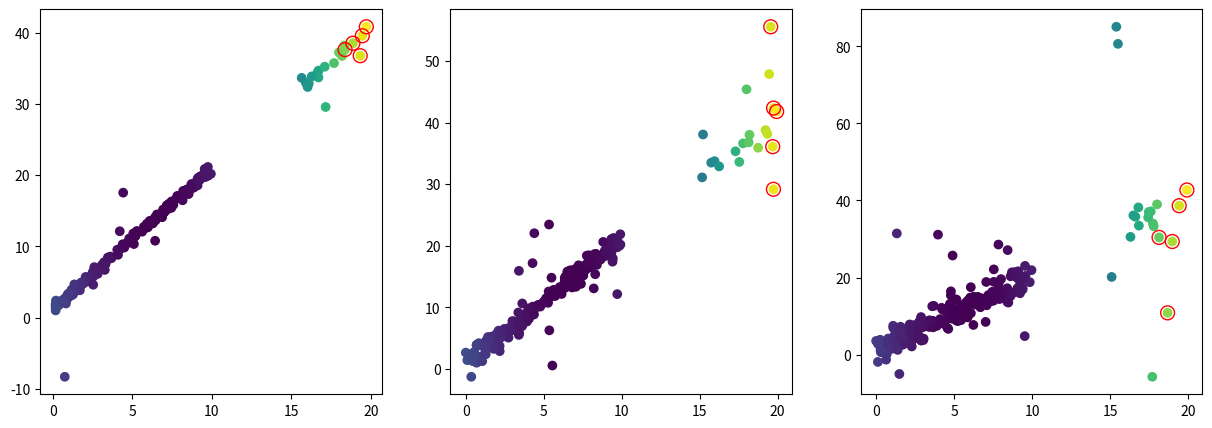
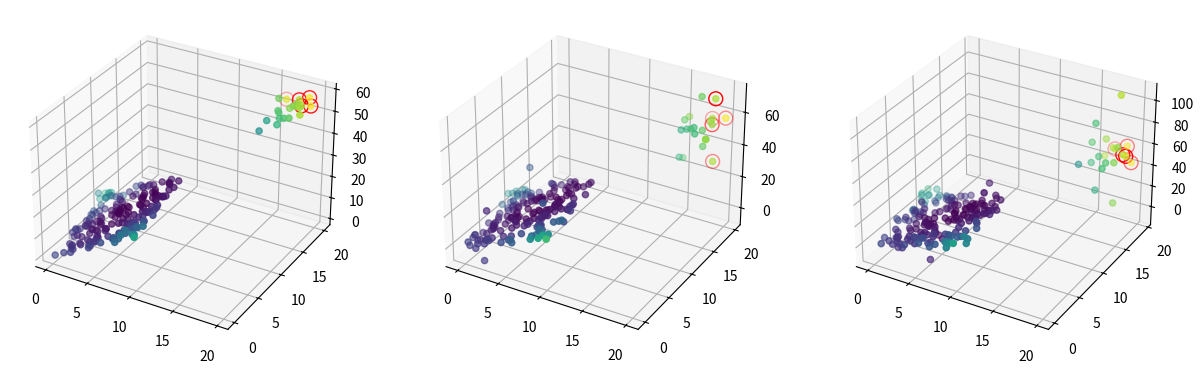

Write Python code to recreate these figures, in order.
import numpy as np
import matplotlib.pyplot as plt

def leverage_scores(X):
    H = X @ np.linalg.inv(X.T @ X) @ X.T
    return np.diag(H)

a, b, c_val = 2.0, 1.0, 0.5
n_samples = 200
variances = [0.1, 1.0, 5.0]

fig, axes = plt.subplots(1, 3, figsize=(15, 5))
for ax, var in zip(axes, variances):
    X_reg = np.random.uniform(0, 10, int(n_samples * 0.85))
    y_reg = a * X_reg + b + np.random.normal(0, np.sqrt(var), len(X_reg))
    
    X_hx = np.random.uniform(15, 20, int(n_samples * 0.05))
    y_hx = a * X_hx + b + np.random.normal(0, np.sqrt(var), len(X_hx))
    
    X_hy = np.random.uniform(0, 10, int(n_samples * 0.05))
    y_hy = a * X_hy + b + np.random.normal(0, np.sqrt(var) * 10, len(X_hy))
    
    X_both = np.random.uniform(15, 20, int(n_samples * 0.05))
    y_both = a * X_both + b + np.random.normal(0, np.sqrt(var) * 10, len(X_both))
    
    X_all = np.concatenate([X_reg, X_hx, X_hy, X_both])
    y_all = np.concatenate([y_reg, y_hx, y_hy, y_both])
    
    X_mat = np.vstack((X_all, np.ones_like(X_all))).T
    lev = leverage_scores(X_mat)
    
    ax.scatter(X_all, y_all, c=lev, cmap='viridis')
    
    idx_max = np.argsort(lev)[-5:]
    ax.scatter(X_all[idx_max], y_all[idx_max], edgecolor='red', facecolor='none', s=100)

plt.show()

fig = plt.figure(figsize=(15, 5))
for i, var in enumerate(variances):
    ax = fig.add_subplot(1, 3, i+1, projection='3d')
    
    X1_reg = np.random.uniform(0, 10, int(n_samples * 0.85))
    X2_reg = np.random.uniform(0, 10, int(n_samples * 0.85))
    y_reg = a * X1_reg + b * X2_reg + c_val + np.random.normal(0, np.sqrt(var), len(X1_reg))
    
    X1_hx = np.random.uniform(15, 20, int(n_samples * 0.05))
    X2_hx = np.random.uniform(15, 20, int(n_samples * 0.05))
    y_hx = a * X1_hx + b * X2_hx + c_val + np.random.normal(0, np.sqrt(var), len(X1_hx))
    
    X1_hy = np.random.uniform(0, 10, int(n_samples * 0.05))
    X2_hy = np.random.uniform(0, 10, int(n_samples * 0.05))
    y_hy = a * X1_hy + b * X2_hy + c_val + np.random.normal(0, np.sqrt(var) * 10, len(X1_hy))
    
    X1_both = np.random.uniform(15, 20, int(n_samples * 0.05))
    X2_both = np.random.uniform(15, 20, int(n_samples * 0.05))
    y_both = a * X1_both + b * X2_both + c_val + np.random.normal(0, np.sqrt(var) * 10, len(X1_both))
    
    X1_all = np.concatenate([X1_reg, X1_hx, X1_hy, X1_both])
    X2_all = np.concatenate([X2_reg, X2_hx, X2_hy, X2_both])
    y_all = np.concatenate([y_reg, y_hx, y_hy, y_both])
    
    X_mat = np.vstack((X1_all, X2_all, np.ones_like(X1_all))).T
    lev = leverage_scores(X_mat)
    
    ax.scatter(X1_all, X2_all, y_all, c=lev, cmap='viridis')
    
    idx_max = np.argsort(lev)[-5:]
    ax.scatter(X1_all[idx_max], X2_all[idx_max], y_all[idx_max], edgecolor='red', facecolor='none', s=100)

plt.show()
